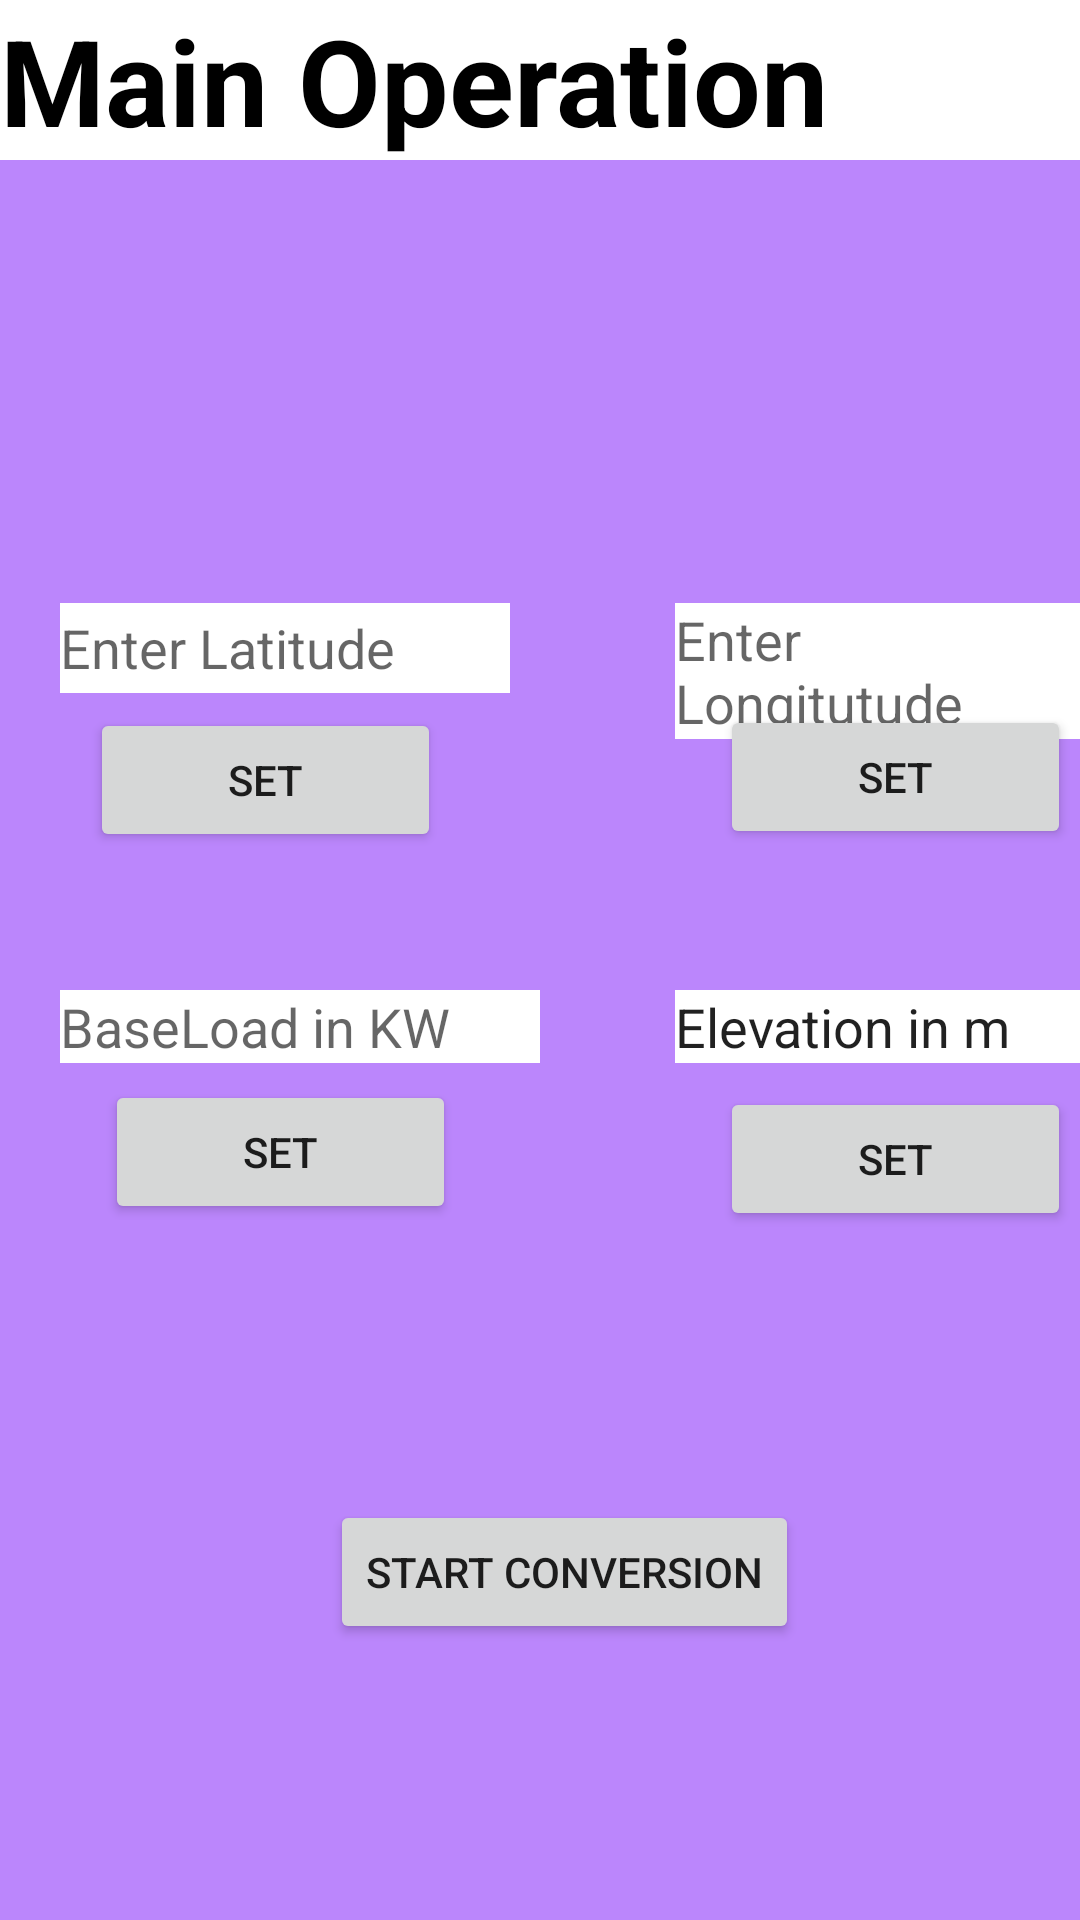

Write the Android layout XML for this screen, with the resource values it uses.
<!-- AndroidManifest.xml: application theme Theme.Solarprojectprototype -->
<!-- res/layout/main_logic.xml -->
<?xml version="1.0" encoding="utf-8"?>
<android.widget.RelativeLayout xmlns:android="http://schemas.android.com/apk/res/android"
    android:layout_height="match_parent"
    android:layout_width="match_parent"
    xmlns:app="http://schemas.android.com/apk/res-auto"
    android:background="@color/purple_200">
    <TextView
        android:layout_width="match_parent"
        android:layout_height="wrap_content"
        android:text="Main Operation"
        android:textStyle="bold"
        android:textSize="40sp"
        android:textColor="@color/black"
        android:background="@color/white"
        android:id="@+id/Title"
        >
    </TextView>
    <EditText
        android:id="@+id/Param1"
        android:layout_width="150dp"
        android:layout_height="30dp"
        android:layout_alignTop="@+id/Title"
        android:layout_marginLeft="20dp"
        android:layout_marginTop="201dp"
        android:background="@color/white"
        android:hint="Enter Latitude"
        android:inputType="text"></EditText>
    <Button
        android:layout_width="117dp"
        android:layout_height="wrap_content"
        android:layout_alignTop="@+id/Param1"
        android:layout_marginStart="30dp"
        android:layout_marginLeft="45dp"
        android:layout_marginTop="35dp"
        android:layout_marginEnd="30dp"
        android:layout_marginBottom="30dp"
        android:text="Set"
        android:id="@+id/Set1"></Button>
    <EditText
        android:layout_width="160dp"
        android:layout_height="wrap_content"
        android:hint="Enter Longitutude"
        android:background="@color/white"
        android:layout_marginLeft="225dp"
        android:layout_marginTop="201dp"
        android:id="@+id/Param2">
    </EditText>
    <Button
        android:layout_width="117dp"
        android:layout_height="wrap_content"
        android:text="Set"
        android:layout_marginLeft="240dp"
        android:layout_marginTop="235dp"
        ></Button>
    <EditText
        android:layout_width="160dp"
        android:layout_height="wrap_content"
        android:hint="BaseLoad in KW"
        android:background="@color/white"
        android:layout_marginTop="330dp"
        android:layout_marginLeft="20dp"
        android:inputType="number"
        android:id="@+id/BaseLoad1"
        >
    </EditText>
    <Button
        android:layout_width="117dp"
        android:layout_height="wrap_content"
        android:text="SET"
        android:layout_marginTop="360dp"
        android:layout_marginLeft="35dp"
        ></Button>
    <EditText
        android:layout_width="150dp"
        android:layout_height="wrap_content"
        android:layout_marginTop="330dp"
        android:layout_marginLeft="225dp"
        android:text="Elevation in m"
        android:background="@color/white"
        android:id="@+id/Elevation">
    </EditText>
    <Button
        android:layout_width="117dp"
        android:layout_height="wrap_content"
        android:text="SET"
        android:layout_below="@+id/Elevation"
        android:layout_marginLeft="240dp"
        android:layout_marginTop="8dp"
        ></Button>
    <Button
        android:layout_width="wrap_content"
        android:layout_height="wrap_content"
        android:text="Start Conversion"
        android:layout_marginTop="500dp"
        android:layout_marginLeft="110dp"
        >
    </Button>
</android.widget.RelativeLayout>
<!-- resources referenced by this layout -->
<resources>
  <style name="Theme.Solarprojectprototype" parent="Theme.MaterialComponents.DayNight.DarkActionBar">
          
          <item name="colorPrimary">@color/purple_500</item>
          <item name="colorPrimaryVariant">@color/purple_700</item>
          <item name="colorOnPrimary">@color/white</item>
          
          <item name="colorSecondary">@color/teal_200</item>
          <item name="colorSecondaryVariant">@color/teal_700</item>
          <item name="colorOnSecondary">@color/black</item>
          
          <item name="android:statusBarColor">?attr/colorPrimaryVariant</item>
          
      </style>
  <!-- not gathered from this repository: default colours our renderer supplied (Android Studio template values) -->
  <color name="purple_200">#FFBB86FC</color>
  <color name="purple_500">#FF6200EE</color>
  <color name="purple_700">#FF3700B3</color>
  <color name="teal_200">#FF03DAC5</color>
  <color name="teal_700">#FF018786</color>
  <color name="black">#FF000000</color>
  <color name="white">#FFFFFFFF</color>
</resources>
